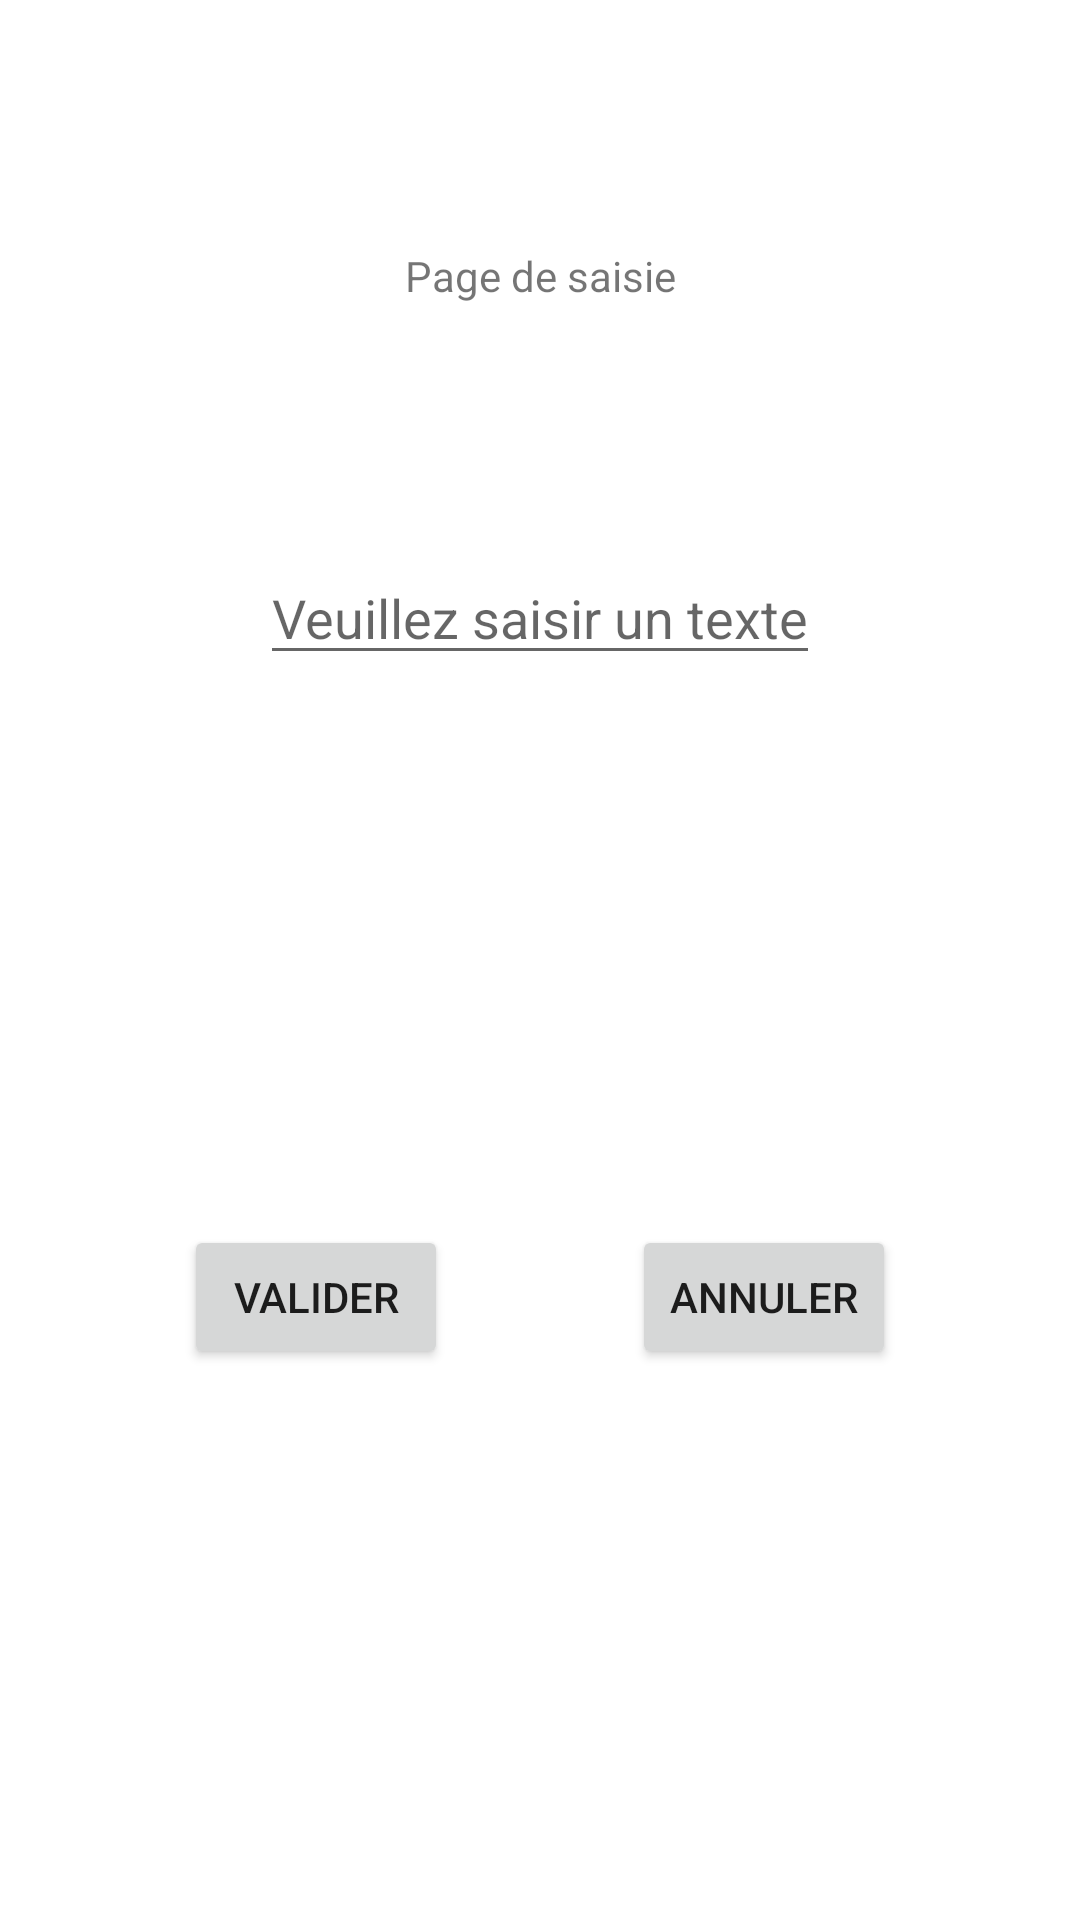

The Android layout XML behind this screen, and the referenced resources:
<!-- AndroidManifest.xml: application theme Theme.BoiteÀOutilsAn -->
<!-- res/layout/activity_saisie.xml -->
<?xml version="1.0" encoding="utf-8"?>
<androidx.constraintlayout.widget.ConstraintLayout xmlns:android="http://schemas.android.com/apk/res/android"
    xmlns:app="http://schemas.android.com/apk/res-auto"
    xmlns:tools="http://schemas.android.com/tools"
    android:layout_width="match_parent"
    android:layout_height="match_parent"
    tools:context=".SaisieActivity">

    <TextView
        android:id="@+id/titreSaisi"
        android:text="@string/titreSaisie"
        android:layout_width="wrap_content"
        android:layout_height="wrap_content"
        app:layout_constraintTop_toTopOf="parent"
        app:layout_constraintBottom_toTopOf="@id/textSaisiePage"
        app:layout_constraintStart_toStartOf="parent"
        app:layout_constraintEnd_toEndOf="parent"
        />

    <EditText
        android:id="@+id/textSaisiePage"
        android:layout_width="wrap_content"
        android:layout_height="wrap_content"
        android:hint="@string/consigneSaisie"
        app:layout_constraintTop_toTopOf="parent"
        app:layout_constraintBottom_toTopOf="@id/btvalider"
        app:layout_constraintStart_toStartOf="parent"
        app:layout_constraintEnd_toEndOf="parent"
        />
    <Button
        android:id="@+id/btvalider"
        android:text="@string/valider"
        android:layout_height="wrap_content"
        android:layout_width="wrap_content"
        android:onClick="validation"
        app:layout_constraintTop_toBottomOf="@id/textSaisiePage"
        app:layout_constraintBottom_toBottomOf="parent"
        app:layout_constraintStart_toStartOf="parent"
        app:layout_constraintEnd_toStartOf="@+id/btannuler"
        />
    <Button
        android:id="@+id/btannuler"
        android:text="@string/annuler"
        android:layout_height="wrap_content"
        android:layout_width="wrap_content"
        android:onClick="retour"
        app:layout_constraintTop_toBottomOf="@id/textSaisiePage"
        app:layout_constraintBottom_toBottomOf="parent"
        app:layout_constraintStart_toEndOf="@id/btvalider"
        app:layout_constraintEnd_toEndOf="parent"
        />
</androidx.constraintlayout.widget.ConstraintLayout>
<!-- resources referenced by this layout -->
<resources>
  <string name="annuler">Annuler</string>
  <string name="consigneSaisie">Veuillez saisir un texte</string>
  <string name="titreSaisie">Page de saisie</string>
  <string name="valider">Valider</string>
  <style name="Theme.BoiteÀOutilsAn" parent="Theme.MaterialComponents.DayNight.DarkActionBar">
          
          <item name="colorPrimary">@color/purple_500</item>
          <item name="colorPrimaryVariant">@color/purple_700</item>
          <item name="colorOnPrimary">@color/white</item>
          
          <item name="colorSecondary">@color/teal_200</item>
          <item name="colorSecondaryVariant">@color/teal_700</item>
          <item name="colorOnSecondary">@color/black</item>
          
          <item name="android:statusBarColor" tools:targetApi="l">?attr/colorPrimaryVariant</item>
          
      </style>
  <!-- not gathered from this repository: default colours our renderer supplied (Android Studio template values) -->
  <color name="purple_500">#FF6200EE</color>
  <color name="purple_700">#FF3700B3</color>
  <color name="teal_200">#FF03DAC5</color>
  <color name="teal_700">#FF018786</color>
  <color name="black">#FF000000</color>
  <color name="white">#FFFFFFFF</color>
</resources>
